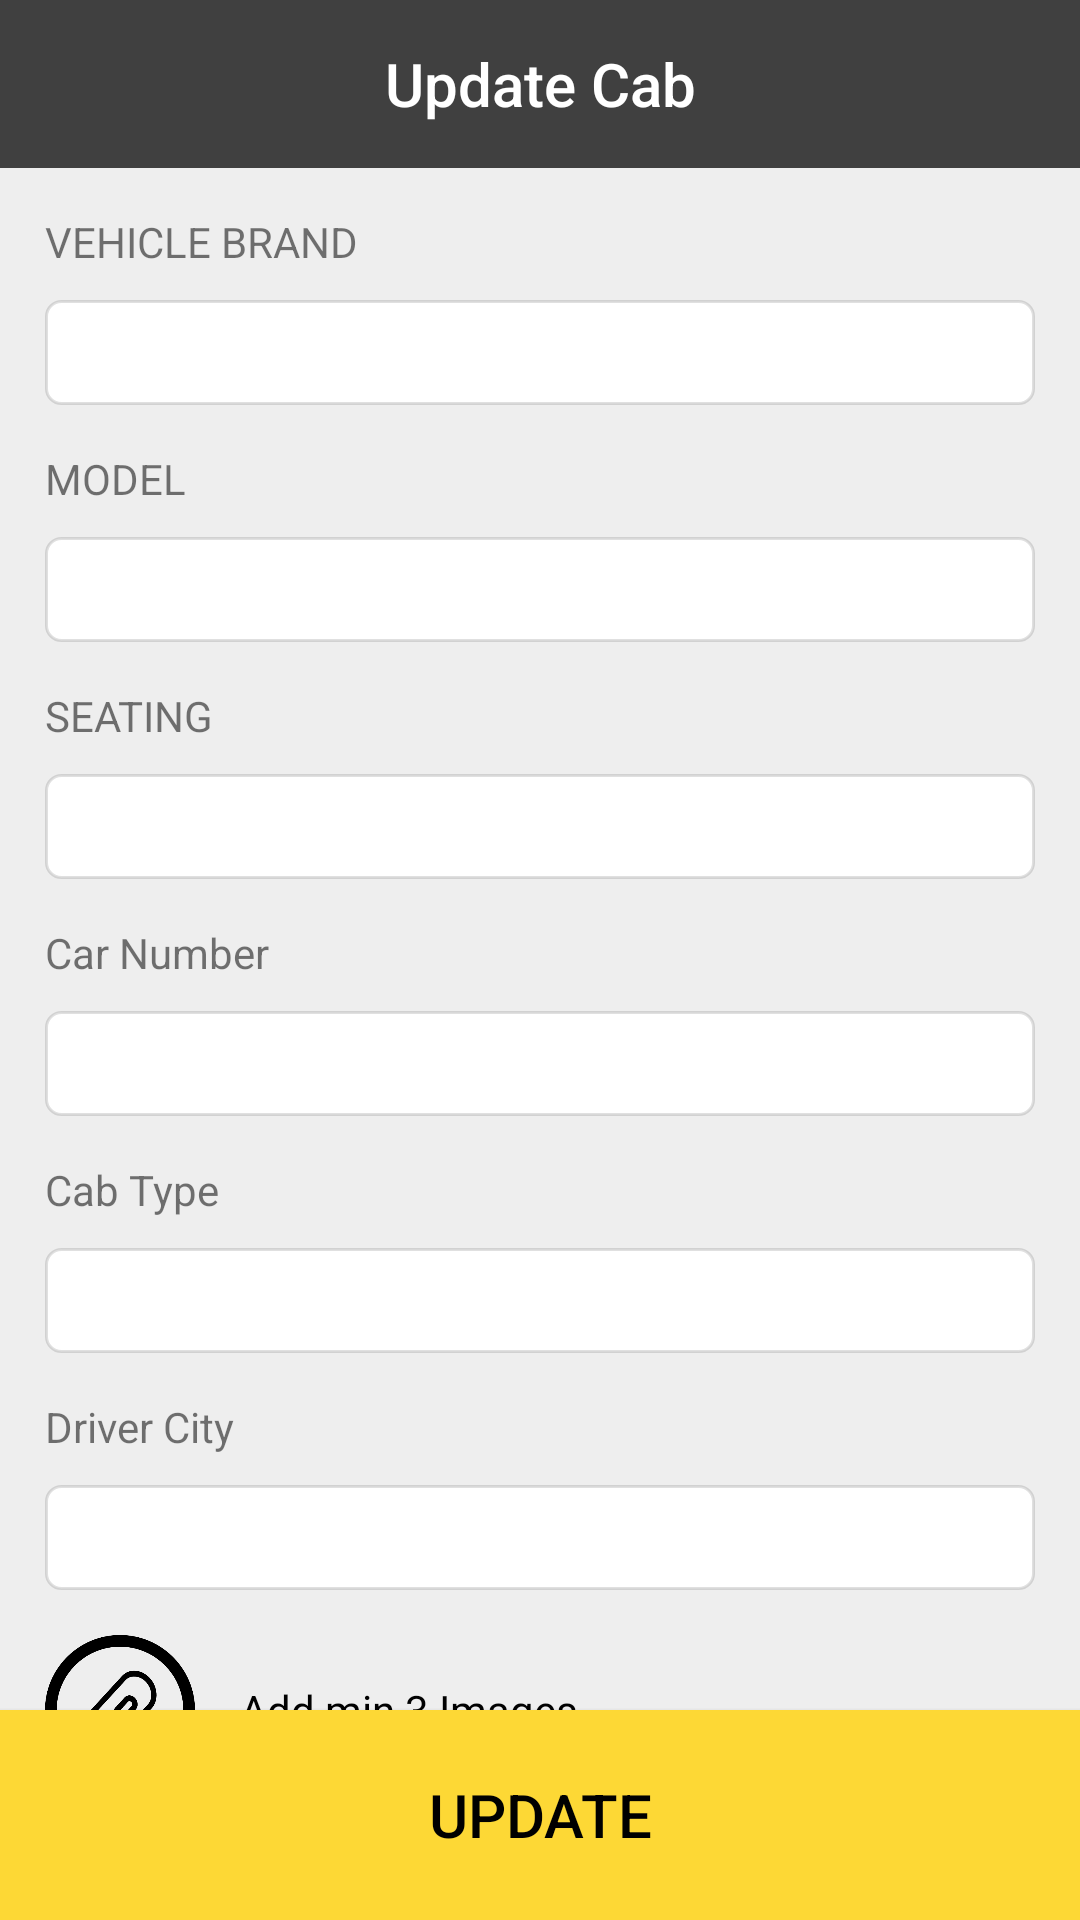

Here is an Android app screen rendered from its layout file. Give the layout XML and the strings, colors and styles it references.
<!-- AndroidManifest.xml: application theme AppTheme -->
<!-- res/layout/activity_update_cab.xml -->
<?xml version="1.0" encoding="utf-8"?>
<RelativeLayout xmlns:android="http://schemas.android.com/apk/res/android"
    xmlns:app="http://schemas.android.com/apk/res-auto"
    xmlns:tools="http://schemas.android.com/tools"
    android:id="@+id/root_layout"
    android:layout_width="match_parent"
    android:layout_height="match_parent"
    android:background="@color/cab_background"
    android:fitsSystemWindows="true"
    tools:context=".UpdateCab">

    <LinearLayout
        android:layout_width="match_parent"
        android:layout_height="match_parent"
        android:layout_above="@+id/btnUpdateCab"
        android:orientation="vertical">

        <com.google.android.material.appbar.AppBarLayout
            android:layout_width="match_parent"
            android:layout_height="wrap_content"
            android:background="#404040"
            app:elevation="0dp">

            <androidx.appcompat.widget.Toolbar
                android:id="@+id/toolbar"
                android:layout_width="match_parent"
                android:layout_height="?attr/actionBarSize"
                app:elevation="0dp"
                app:popupTheme="@style/AppTheme.PopupOverlay"
                app:title=" ">

                <TextView
                    android:id="@+id/toolbar_title"
                    style="@style/TextAppearance.AppCompat.Widget.ActionBar.Title"
                    android:layout_width="wrap_content"
                    android:layout_height="wrap_content"
                    android:layout_gravity="center"
                    android:text="Update Cab"
                    android:textColor="@android:color/white"
                    android:textSize="20sp" />
            </androidx.appcompat.widget.Toolbar>

        </com.google.android.material.appbar.AppBarLayout>

        <ScrollView
            android:layout_width="match_parent"
            android:layout_height="wrap_content"
            android:scrollbars="none">

            <LinearLayout
                android:layout_width="match_parent"
                android:layout_height="wrap_content"
                android:layout_marginLeft="15dp"
                android:layout_marginRight="15dp"
                android:orientation="vertical">

                <TextView
                    android:layout_width="match_parent"
                    android:layout_height="wrap_content"
                    android:layout_marginTop="15dp"
                    android:text="@string/vehicle_brand" />

                <EditText
                    android:id="@+id/actVehicle"
                    android:layout_width="match_parent"
                    android:layout_height="35dp"
                    android:layout_marginTop="10dp"
                    android:background="@drawable/auto_complete_background"
                    android:enabled="false"
                    android:gravity="center_vertical"
                    android:inputType="textCapCharacters"
                    android:lines="1"
                    android:maxLines="1"
                    android:paddingStart="5dp"
                    android:singleLine="true"
                    android:textAlignment="gravity"
                    android:textColor="@color/black" />

                <TextView
                    android:layout_width="match_parent"
                    android:layout_height="wrap_content"
                    android:layout_marginTop="15dp"
                    android:text="@string/model" />

                <EditText
                    android:id="@+id/actModel"
                    android:layout_width="match_parent"
                    android:layout_height="35dp"
                    android:layout_marginTop="10dp"
                    android:background="@drawable/auto_complete_background"
                    android:enabled="false"
                    android:gravity="center_vertical"
                    android:inputType="textCapCharacters"
                    android:lines="1"
                    android:maxLines="1"
                    android:paddingStart="5dp"
                    android:singleLine="true"
                    android:textAlignment="gravity"
                    android:textColor="@color/black" />

                <TextView
                    android:layout_width="match_parent"
                    android:layout_height="wrap_content"
                    android:layout_marginTop="15dp"
                    android:text="@string/seating" />

                <EditText
                    android:id="@+id/txtSeating"
                    android:layout_width="match_parent"
                    android:layout_height="35dp"
                    android:layout_marginTop="10dp"
                    android:background="@drawable/auto_complete_background"
                    android:enabled="false"
                    android:gravity="center_vertical"
                    android:inputType="number"
                    android:maxLength="2"
                    android:paddingStart="5dp"
                    android:textAlignment="gravity"
                    android:textColor="@android:color/black" />


                <TextView
                    android:layout_width="match_parent"
                    android:layout_height="wrap_content"
                    android:layout_marginTop="15dp"
                    android:text="@string/car_number" />

                <EditText
                    android:id="@+id/txt_car_number"
                    android:layout_width="match_parent"
                    android:layout_height="35dp"
                    android:layout_marginTop="10dp"
                    android:background="@drawable/auto_complete_background"
                    android:enabled="false"
                    android:gravity="center_vertical"
                    android:inputType="textCapCharacters"
                    android:paddingStart="5dp"
                    android:textAlignment="gravity"
                    android:textColor="@android:color/black" />

                <TextView
                    android:layout_width="match_parent"
                    android:layout_height="wrap_content"
                    android:layout_marginTop="15dp"
                    android:text="@string/cab_type" />

                <EditText
                    android:id="@+id/txt_cab_type"
                    android:layout_width="match_parent"
                    android:layout_height="35dp"
                    android:layout_marginTop="10dp"
                    android:background="@drawable/auto_complete_background"
                    android:enabled="false"
                    android:gravity="center_vertical"
                    android:inputType="text"
                    android:lines="1"
                    android:maxLines="1"
                    android:paddingStart="5dp"
                    android:textAlignment="gravity"
                    android:textAllCaps="true"
                    android:textColor="@android:color/black" />

                <TextView
                    android:layout_width="match_parent"
                    android:layout_height="wrap_content"
                    android:layout_marginTop="15dp"
                    android:text="@string/driver_city" />

                <EditText
                    android:id="@+id/txt_cab_city"
                    android:layout_width="match_parent"
                    android:layout_height="35dp"
                    android:layout_marginTop="10dp"
                    android:background="@drawable/auto_complete_background"
                    android:enabled="false"
                    android:gravity="center_vertical"
                    android:inputType="text"
                    android:lines="1"
                    android:maxLines="1"
                    android:paddingStart="5dp"
                    android:textAlignment="gravity"
                    android:textAllCaps="true"
                    android:textColor="@android:color/black" />

                <LinearLayout
                    android:id="@+id/addImgCab"
                    android:layout_width="match_parent"
                    android:layout_height="wrap_content"
                    android:layout_marginTop="15dp">

                    <ImageView
                        android:layout_width="50dp"
                        android:layout_height="50dp"
                        android:src="@drawable/attach" />

                    <TextView
                        android:layout_width="wrap_content"
                        android:layout_height="match_parent"
                        android:layout_marginLeft="15dp"
                        android:gravity="center_vertical"
                        android:text="@string/add_image"
                        android:textAlignment="gravity"
                        android:textColor="@color/black" />
                </LinearLayout>

                <RelativeLayout
                    android:layout_width="match_parent"
                    android:layout_height="150dp"
                    android:layout_marginTop="5dp">

                    <androidx.viewpager.widget.ViewPager
                        android:id="@+id/slideViewPage"
                        android:layout_width="match_parent"
                        android:layout_height="150dp">

                    </androidx.viewpager.widget.ViewPager>

                    <TextView
                        android:id="@+id/linearLayout"
                        android:layout_width="wrap_content"
                        android:layout_height="wrap_content"
                        android:layout_alignParentBottom="true"
                        android:layout_centerHorizontal="true"
                        android:textColor="@android:color/black" />

                </RelativeLayout>
            </LinearLayout>
        </ScrollView>

    </LinearLayout>


    <Button
        android:id="@+id/btnUpdateCab"
        android:layout_width="match_parent"
        android:layout_height="70dp"
        android:layout_alignParentBottom="true"
        android:background="@color/yellow_back"
        android:gravity="center"
        android:text="UPDATE"
        android:textAlignment="gravity"
        android:textColor="@android:color/black"
        android:textSize="20sp" />

</RelativeLayout>
<!-- resources referenced by this layout -->
<resources>
  <color name="black">#000000</color>
  <color name="cab_background">#eeeeee</color>
  <color name="yellow_back">#fdd835</color>
  <!-- drawable attach: png bitmap (drawable, 13140 bytes) -->
  <!-- drawable auto_complete_background (drawable) -->
  <?xml version="1.0" encoding="utf-8"?>
  <shape xmlns:android="http://schemas.android.com/apk/res/android"
      android:shape="rectangle">
      <solid android:color="@android:color/white" />
      <stroke android:width="1dp" android:color="#1f000000" />
      <corners android:radius="5dp"/>
  </shape>
  <string name="add_image">Add min 3 Images</string>
  <string name="cab_type">Cab Type</string>
  <string name="car_number">Car Number</string>
  <string name="driver_city">Driver City</string>
  <string name="model">MODEL</string>
  <string name="seating">SEATING</string>
  <string name="vehicle_brand">VEHICLE BRAND</string>
  <style name="AppTheme.PopupOverlay" parent="ThemeOverlay.AppCompat.Light" />
  <style name="AppTheme" parent="Theme.AppCompat.Light.NoActionBar">
          
          <item name="colorPrimary">@color/colorPrimary</item>
          <item name="colorPrimaryDark">@android:color/transparent</item>
          <item name="colorAccent">@color/colorAccent</item>
          <item name="android:textColorSecondary">@color/white</item>
          <item name="android:windowLightStatusBar" tools:targetApi="m">true</item>
      </style>
  <color name="colorPrimary">#1f000000</color>
  <color name="colorAccent">#D81B60</color>
  <!-- not gathered from this repository: default colours our renderer supplied (Android Studio template values) -->
  <color name="white">#FFFFFFFF</color>
</resources>
